Run: headless pygame with SDL's dummy video driver; simulated clock (each Clock.tick advances the game by its frame time, no real sleeping); random seed 0; keys injected as events and as key.get_pressed() state; no mouse input.
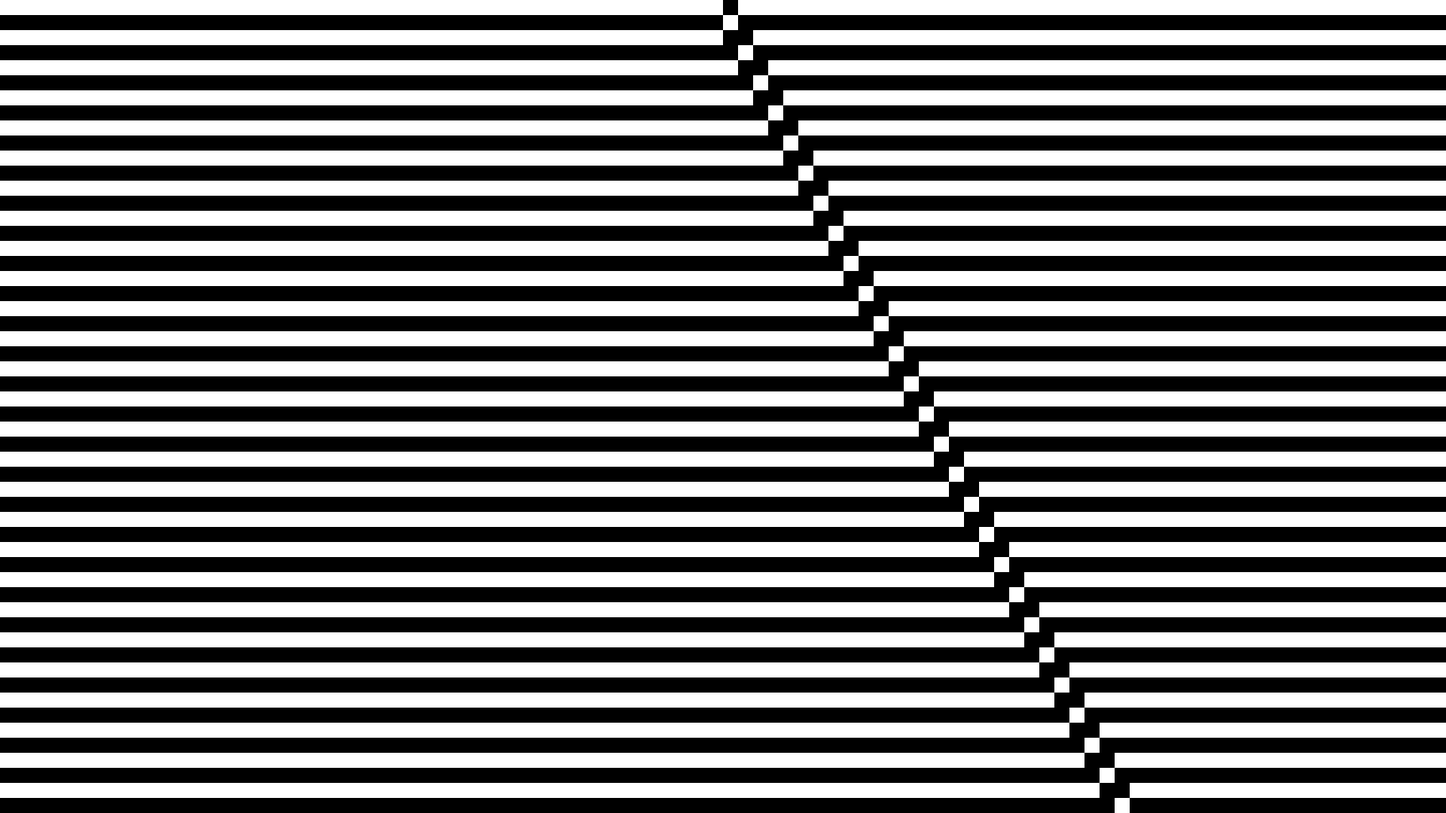
Frame 1 of 4 · flips 1–60 · no input
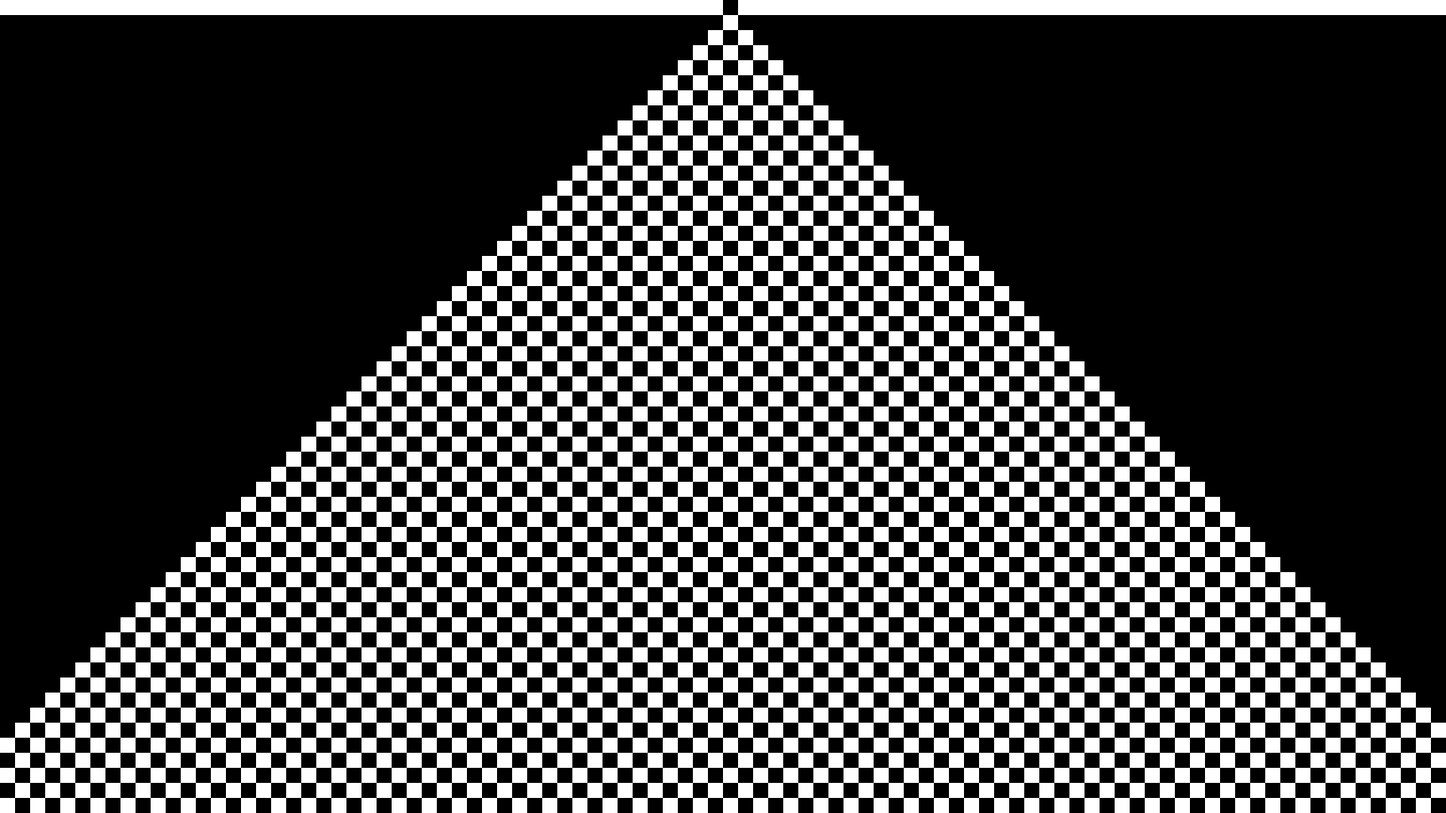
Frame 2 of 4 · flips 61–180 · tapped SPACE, RETURN · held RIGHT (→), D
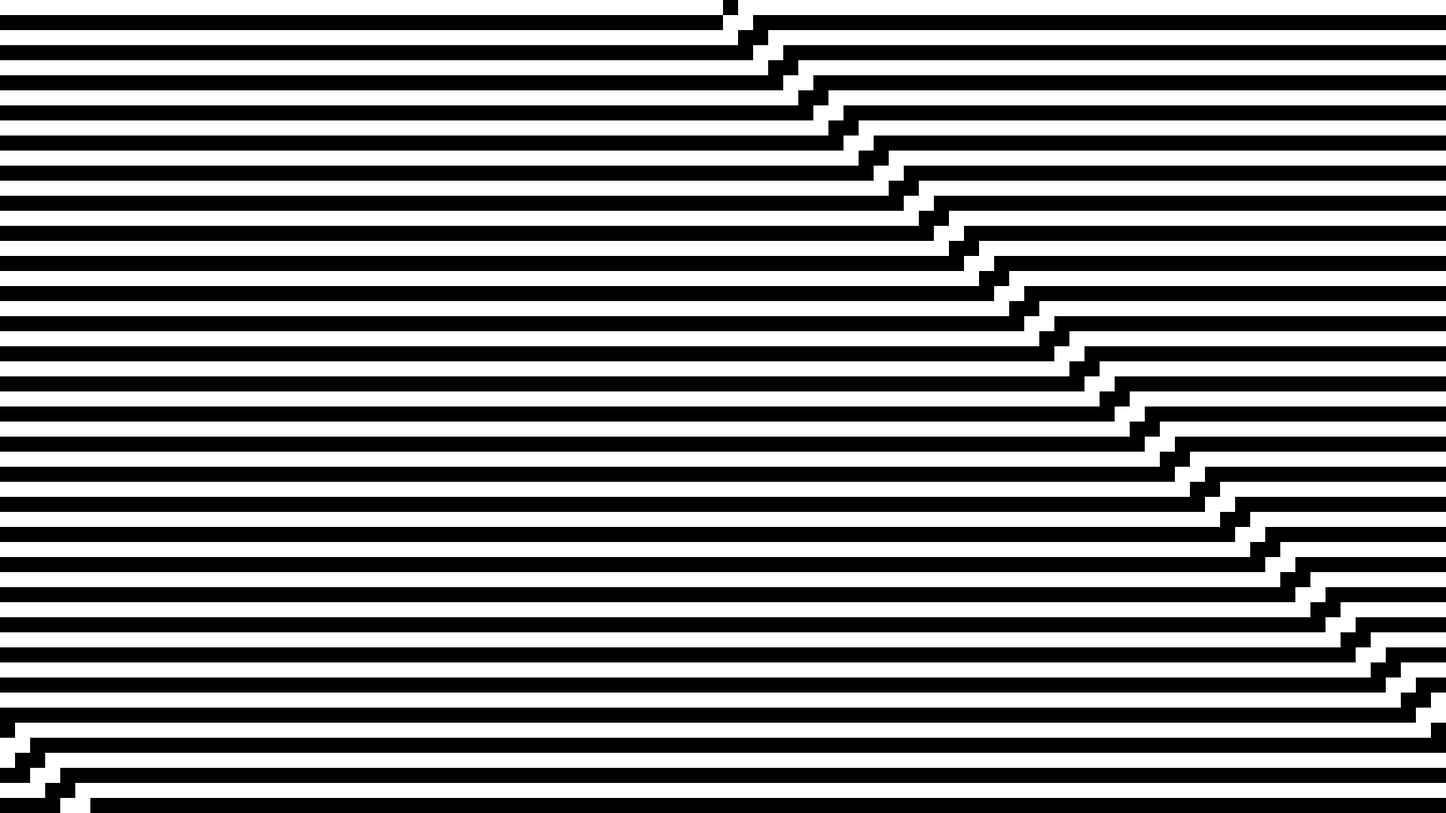
Frame 3 of 4 · flips 181–300 · held DOWN (↓), S
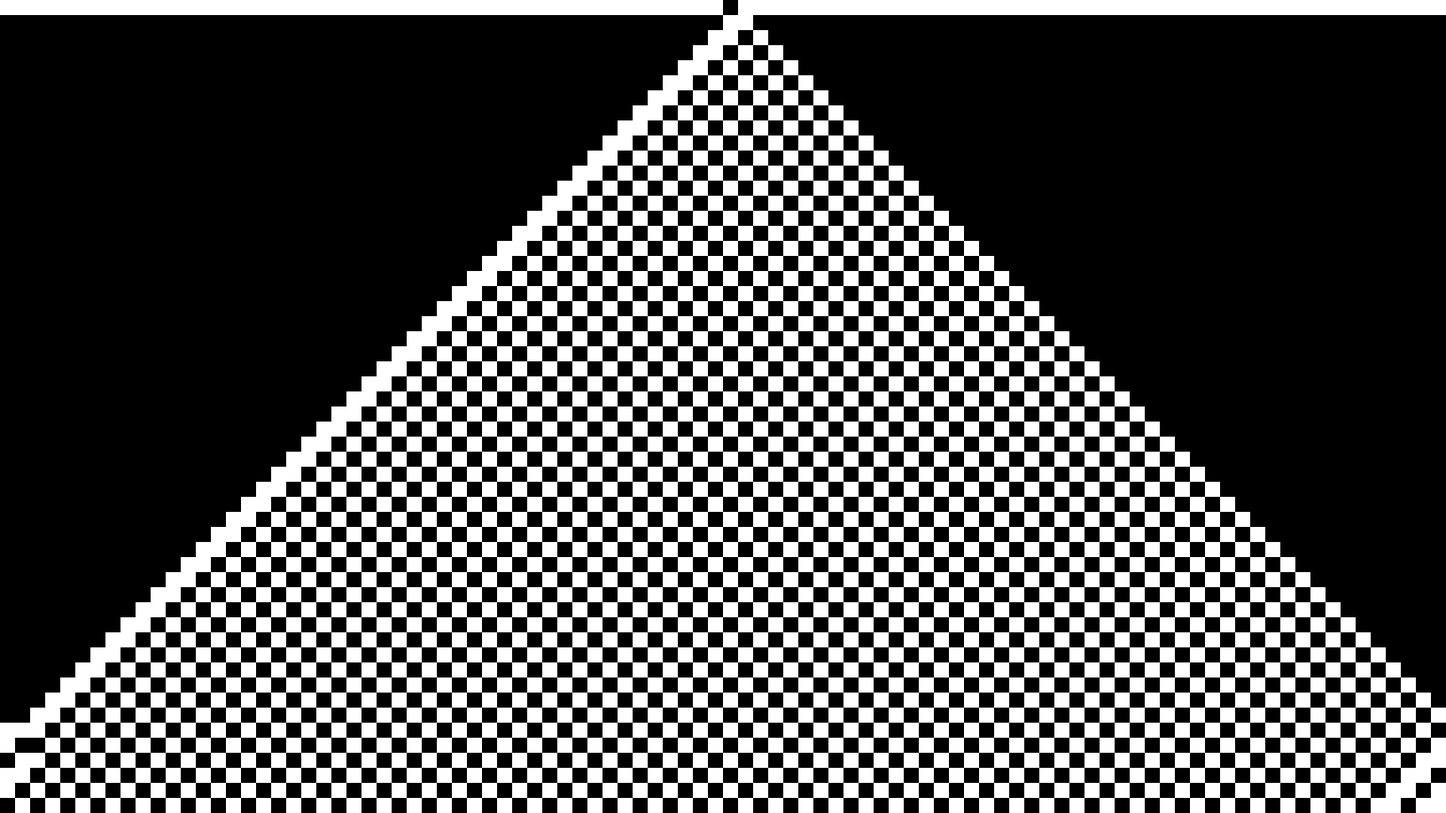
Frame 4 of 4 · flips 301–420 · held LEFT (←), A, UP (↑), W

The pygame program that drew these frames:

import pygame as pg, time


def nächste_generation(generation, regel):
  next_generation = set()
  regel = f'{regel:08b}'[::-1]
  for spalte in range(spalten):
    bits = ['1' if pos % spalten in generation else '0' for pos in [spalte - 1, spalte, spalte + 1]]
    index = int(''.join(bits), base=2)
    if regel[index] == '0': continue
    next_generation.add(spalte)
  return next_generation


pg.init()
größe = breite, höhe = 1920, 1080
fenster = pg.display.set_mode(größe)
fenster.fill('white')

skalierung = 20
spalten, zeilen = breite // skalierung, höhe // skalierung
generation = {spalten // 2}
zeile = regel = 0


while True:
  for ereignis in pg.event.get():
    if ereignis.type == pg.QUIT or ereignis.type == pg.KEYDOWN and ereignis.key == pg.K_ESCAPE: quit()

  for spalte in generation:
    pg.draw.rect(fenster, 'black', (spalte * skalierung, zeile * skalierung, skalierung, skalierung))

  generation = nächste_generation(generation, regel)
  zeile += 1

  if zeile > zeilen:
    pg.display.set_caption(f'Regel = {regel}')
    pg.display.flip()
    fenster.fill('white')
    zeile, generation, regel = 0, {spalten // 2}, (regel + 1) % 256
    time.sleep(1)
